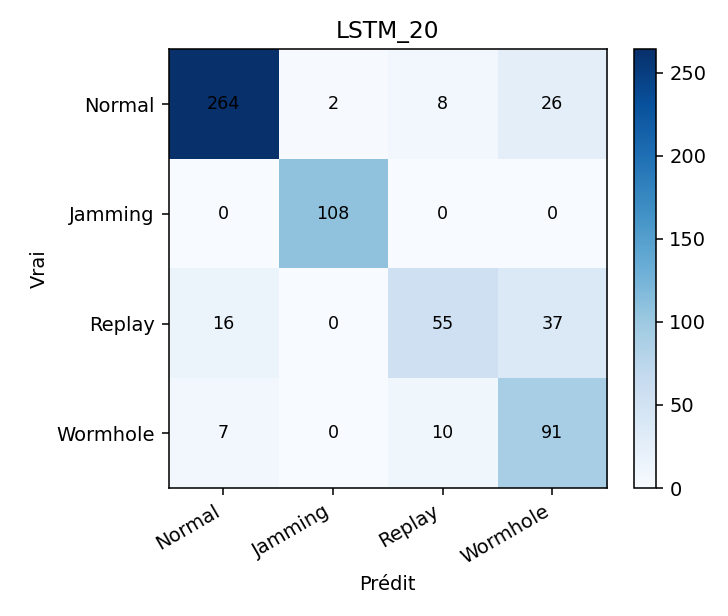

Values plotted in this chart, from the file beside it:
, Normal, Jamming, Replay, Wormhole
Normal, 264, 2, 8, 26
Jamming, 0, 108, 0, 0
Replay, 16, 0, 55, 37
Wormhole, 7, 0, 10, 91
